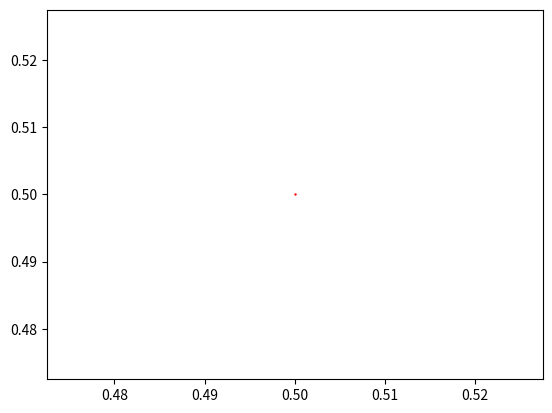

Source code (Python):
import math
import numpy as np
import matplotlib.pyplot as plt

# Initial coordinates of the Koch snowflake
A = np.array([[0.5, math.sqrt(1) / 2]])

# initial array of all points that can be dynamically changed
# of the Koch snowflake
# Plotting the initial snowflake
plt.scatter(A[:, 0], A[:, 1], s=0.5, c="red")


def initial_points():
    return A


# Affine transformation functions
def f1(A):
    # make a copy of A
    A1 = A.copy()
    for i in range(len(A1)):
        A1[i] = np.matmul(np.matrix([[1 / 3, 0], [0, 1 / 3]]), A1[i])
    return A1


def f2(A):
    # make a copy of A
    A2 = A.copy()
    for i in range(len(A2)):
        A2[i] = np.matmul(
            np.matrix([[1 / 6, -math.sqrt(3) / 6], [math.sqrt(3) / 6, 1 / 6]]), A2[i]
        ) + np.array([1 / 3, 0])
    return A2


def f3(A):
    # make a copy of A
    A3 = A.copy()
    for i in range(len(A3)):
        A3[i] = np.matmul(
            np.matrix([[1 / 6, math.sqrt(3) / 6], [-math.sqrt(3) / 6, 1 / 6]]), A3[i]
        ) + np.array([1 / 2, math.sqrt(3) / 6])
    return A3


def f4(A):
    # make a copy of A
    A4 = A.copy()
    for i in range(len(A4)):
        A4[i] = np.matmul(np.matrix([[1 / 3, 0], [0, 1 / 3]]), A4[i]) + np.array(
            [2 / 3, 0]
        )
    return A4


# Array of functions
f = [f1, f2, f3, f4]


def contraction_mapping(A):
    # Applying affine transformation f1 to all points of A
    A1 = f1(A)
    # Applying affine transformation f2 to all points of A
    A2 = f2(A)
    # Applying affine transformation f3 to all points of A
    A3 = f3(A)
    # Applying affine transformation f4 to all points of A
    A4 = f4(A)

    # Combining all points of A1, A2, A3, A4
    A = np.concatenate((A1, A2, A3, A4), axis=0)
    return A
